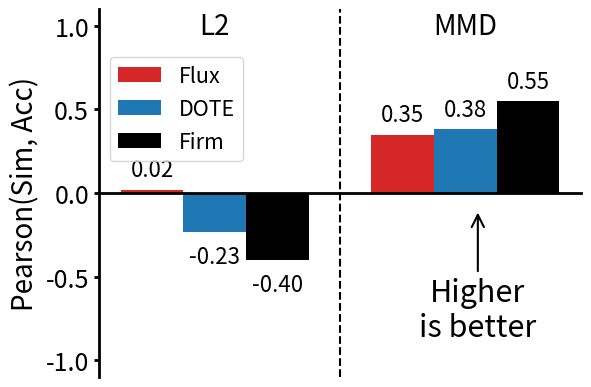
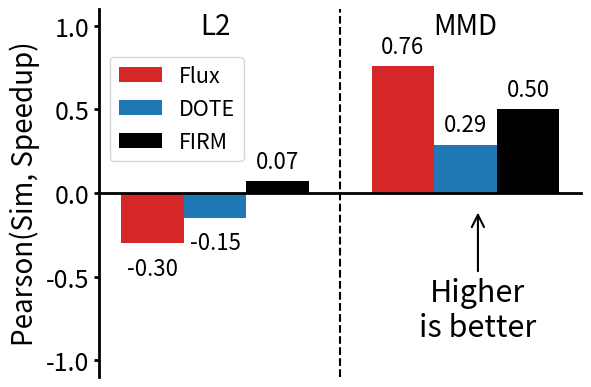

Write the Python code that produced these figures, in order.

# import matplotlib.pyplot as plt
# import numpy as np

# def plot_two_groups_with_tasks():
#     # Pearson values
#     l2_values = [0.02, -0.23, -0.40]
#     mmd_values = [0.35, 0.38, 0.55]

#     # Task labels
#     tasks = ["Flux", "DOTE", "Firm"]

#     # Colors for each task
#     task_colors = ["#d62728", "#1f77b4", "black"]

#     # X positions for each group
#     x_l2 = [0, 1, 2]
#     x_mmd = [4, 5, 6]

#     # Create the figure and axes
#     plt.figure(figsize=(6, 4), dpi=300)
#     ax = plt.gca()

#     # Plot bars for L2
#     bars_l2 = ax.bar(
#         x_l2,
#         l2_values,
#         color=task_colors,
#         alpha=1.0,
#         width=0.8
#     )

#     # Plot bars for MMD
#     bars_mmd = ax.bar(
#         x_mmd,
#         mmd_values,
#         color=task_colors,
#         alpha=1.0,
#         width=0.8
#     )

#     # Annotate the bars with values
#     for bar_group, vals in [(bars_l2, l2_values), (bars_mmd, mmd_values)]:
#         for bar, coef in zip(bar_group, vals):
#             height = bar.get_height()
#             x_pos = bar.get_x() + bar.get_width() / 2
#             y_offset = 0.05 if height >= 0 else -0.08
#             plt.text(
#                 x_pos,
#                 height + y_offset,
#                 f"{coef:.2f}",
#                 ha='center',
#                 va='bottom' if height >= 0 else 'top',
#                 fontsize=14
#             )

#     # Set the x-axis at y=0
#     ax.spines['bottom'].set_position(('data', 0))
#     ax.spines['bottom'].set_visible(True)
#     ax.spines['top'].set_visible(False)
#     ax.spines['right'].set_visible(False)
#     ax.spines['left'].set_visible(True)

#     # Make the y-axis and its labels thicker
#     ax.spines['left'].set_linewidth(2)
#     ax.spines['bottom'].set_linewidth(2)
#     ax.tick_params(axis='y', width=2, labelsize=16)
#     ax.tick_params(axis='x', bottom=False)

#     # Add y-axis label with increased font size
#     ax.set_ylabel("Pearson(Sim, Acc)", fontsize=18)

#     # Adjust y-axis tick label size and sparsity
#     ax.set_yticks(np.arange(-1, 1.5, 0.5))

#     # Remove default x-axis ticks and labels
#     ax.set_xticks([])

#     # Add custom x-axis labels for L2 and MMD
#     plt.text(1, -0.05, "", ha='center', va='top', fontsize=15)
#     plt.text(5, -0.05, "", ha='center', va='top', fontsize=15)

#     # Draw a horizontal line at y=0
#     ax.axhline(0, color='black', linewidth=0.8)

#     # Draw a vertical dashed line to split L2 and MMD sections
#     ax.axvline(3, color='black', linestyle='--', linewidth=1.5)

#     # Optional: Adjust y-limits for better visualization
#     ax.set_ylim(-1.1, 1.1)

#     # Add a legend block for tasks
#     legend_handles = []
#     for t_label, color in zip(tasks, task_colors):
#         legend_handles.append(
#             plt.Rectangle((0, 0), 1, 1, fc=color, edgecolor='none', label=t_label)
#         )
#     ax.legend(handles=legend_handles, fontsize=15, loc='upper left', bbox_to_anchor=(0.0, 0.9))

#     # Add "Higher is better" annotation with an upward arrow, below the x-axis
#     plt.annotate(
#         "Higher\nis better",
#         xy=(5.2, -0.1),
#         xytext=(5.2, -0.7),
#         fontsize=20,
#         ha='center',
#         va='center',
#         arrowprops=dict(facecolor='black', arrowstyle="->", lw=1.5)
#     )

#     # Add x-axis group labels at the top of the graph
#     plt.text(1, 1.0, "L2", ha='center', va='center', fontsize=18)
#     plt.text(5, 1.0, "MMD", ha='center', va='center', fontsize=18)

#     plt.tight_layout()
#     plt.savefig("similarity_Acc.pdf")
#     plt.savefig("similarity_Acc.png")
#     plt.show()

# # Call the function to create and display the plot
# plot_two_groups_with_tasks()


# import matplotlib.pyplot as plt
# import numpy as np

# def plot_two_groups_with_tasks_second():
#     # Pearson values
#     l2_values = [-0.301, -0.147, 0.071]
#     mmd_values = [0.757, 0.290, 0.500]

#     # Task labels
#     tasks = ["Flux", "DOTE", "FIRM"]

#     # Colors for each task
#     task_colors = ["#d62728", "#1f77b4", "black"]

#     # X positions for each group
#     x_l2 = [0, 1, 2]
#     x_mmd = [4, 5, 6]

#     # Create the figure and axes
#     plt.figure(figsize=(6, 4), dpi=300)
#     ax = plt.gca()

#     # Plot bars for L2
#     bars_l2 = ax.bar(
#         x_l2,
#         l2_values,
#         color=task_colors,
#         alpha=1.0,
#         width=0.8
#     )

#     # Plot bars for MMD
#     bars_mmd = ax.bar(
#         x_mmd,
#         mmd_values,
#         color=task_colors,
#         alpha=1.0,
#         width=0.8
#     )

#     # Annotate the bars with values
#     for bar_group, vals in [(bars_l2, l2_values), (bars_mmd, mmd_values)]:
#         for bar, coef in zip(bar_group, vals):
#             height = bar.get_height()
#             x_pos = bar.get_x() + bar.get_width() / 2
#             y_offset = 0.05 if height >= 0 else -0.08
#             plt.text(
#                 x_pos,
#                 height + y_offset,
#                 f"{coef:.2f}",
#                 ha='center',
#                 va='bottom' if height >= 0 else 'top',
#                 fontsize=14
#             )

#     # Set the x-axis at y=0
#     ax.spines['bottom'].set_position(('data', 0))
#     ax.spines['bottom'].set_visible(True)
#     ax.spines['top'].set_visible(False)
#     ax.spines['right'].set_visible(False)
#     ax.spines['left'].set_visible(True)

#     # Make the y-axis and its labels thicker
#     ax.spines['left'].set_linewidth(2)
#     ax.spines['bottom'].set_linewidth(2)
#     ax.tick_params(axis='y', width=2, labelsize=16)
#     ax.tick_params(axis='x', bottom=False)

#     # Add y-axis label with increased font size
#     ax.set_ylabel("Pearson(Sim, Speedup)", fontsize=18)

#     # Adjust y-axis tick label size and sparsity
#     ax.set_yticks(np.arange(-1, 1.5, 0.5))

#     # Remove default x-axis ticks and labels
#     ax.set_xticks([])

#     # Add custom x-axis labels for L2 and MMD
#     plt.text(1, -0.05, "", ha='center', va='top', fontsize=15)
#     plt.text(5, -0.05, "", ha='center', va='top', fontsize=15)

#     # Draw a horizontal line at y=0
#     ax.axhline(0, color='black', linewidth=0.8)

#     # Draw a vertical dashed line to split L2 and MMD sections
#     ax.axvline(3, color='black', linestyle='--', linewidth=1.5)

#     # Optional: Adjust y-limits for better visualization
#     ax.set_ylim(-1.1, 1.1)

#     # Add a legend block for tasks
#     legend_handles = []
#     for t_label, color in zip(tasks, task_colors):
#         legend_handles.append(
#             plt.Rectangle((0, 0), 1, 1, fc=color, edgecolor='none', label=t_label)
#         )
#     ax.legend(handles=legend_handles, fontsize=15, loc='upper left', bbox_to_anchor=(0.0, 0.9))

#     # Add "Higher is better" annotation with an upward arrow, below the x-axis
#     plt.annotate(
#         "Higher\nis better",
#         xy=(5.2, -0.1),
#         xytext=(5.2, -0.7),
#         fontsize=20,
#         ha='center',
#         va='center',
#         arrowprops=dict(facecolor='black', arrowstyle="->", lw=1.5)
#     )

#     # Add x-axis group labels at the top of the graph
#     plt.text(1, 1.0, "L2", ha='center', va='center', fontsize=18)
#     plt.text(5, 1.0, "MMD", ha='center', va='center', fontsize=18)

#     plt.tight_layout()
#     plt.savefig("similarity_speedup.pdf")
#     plt.savefig("similarity_speedup.png")
#     plt.show()

# # Call the function to create and display the plot
# plot_two_groups_with_tasks_second()

import matplotlib.pyplot as plt
import numpy as np

def plot_two_groups_with_tasks():
    # Pearson values
    l2_values = [0.02, -0.23, -0.40]
    mmd_values = [0.35, 0.38, 0.55]

    # Task labels
    tasks = ["Flux", "DOTE", "Firm"]

    # Colors for each task
    task_colors = ["#d62728", "#1f77b4", "black"]

    # X positions for each group
    x_l2 = [0, 1, 2]
    x_mmd = [4, 5, 6]

    # Create the figure and axes
    plt.figure(figsize=(6, 4), dpi=300)
    ax = plt.gca()

    # Plot bars for L2
    bars_l2 = ax.bar(
        x_l2,
        l2_values,
        color=task_colors,
        alpha=1.0,
        width=1.0  # Increased width
    )

    # Plot bars for MMD
    bars_mmd = ax.bar(
        x_mmd,
        mmd_values,
        color=task_colors,
        alpha=1.0,
        width=1.0  # Increased width
    )

    # Annotate the bars with values
    for bar_group, vals in [(bars_l2, l2_values), (bars_mmd, mmd_values)]:
        for bar, coef in zip(bar_group, vals):
            height = bar.get_height()
            x_pos = bar.get_x() + bar.get_width() / 2
            y_offset = 0.05 if height >= 0 else -0.08
            plt.text(
                x_pos,
                height + y_offset,
                f"{coef:.2f}",
                ha='center',
                va='bottom' if height >= 0 else 'top',
                fontsize=16  # Increased font size
            )

    # Set the x-axis at y=0
    ax.spines['bottom'].set_position(('data', 0))
    ax.spines['bottom'].set_visible(True)
    ax.spines['top'].set_visible(False)
    ax.spines['right'].set_visible(False)
    ax.spines['left'].set_visible(True)

    # Make the y-axis and its labels thicker
    ax.spines['left'].set_linewidth(2)
    ax.spines['bottom'].set_linewidth(2)
    ax.tick_params(axis='y', width=2, labelsize=18)  # Increased label size
    ax.tick_params(axis='x', bottom=False)

    # Add y-axis label with increased font size
    ax.set_ylabel("Pearson(Sim, Acc)", fontsize=20)  # Increased font size

    # Adjust y-axis tick label size and sparsity
    ax.set_yticks(np.arange(-1, 1.5, 0.5))

    # Remove default x-axis ticks and labels
    ax.set_xticks([])

    # Add custom x-axis labels for L2 and MMD
    plt.text(1, -0.05, "", ha='center', va='top', fontsize=17)  # Increased font size
    plt.text(5, -0.05, "", ha='center', va='top', fontsize=17)  # Increased font size

    # Draw a horizontal line at y=0
    ax.axhline(0, color='black', linewidth=0.8)

    # Draw a vertical dashed line to split L2 and MMD sections
    ax.axvline(3, color='black', linestyle='--', linewidth=1.5)

    # Optional: Adjust y-limits for better visualization
    ax.set_ylim(-1.1, 1.1)

    # Add a legend block for tasks
    legend_handles = []
    for t_label, color in zip(tasks, task_colors):
        legend_handles.append(
            plt.Rectangle((0, 0), 1, 1, fc=color, edgecolor='none', label=t_label)
        )
    ax.legend(handles=legend_handles, fontsize=15.5, loc='upper left', bbox_to_anchor=(0.0, 0.9))  # Increased font size

    # Add "Higher is better" annotation with an upward arrow, below the x-axis
    plt.annotate(
        "Higher\nis better",
        xy=(5.2, -0.1),
        xytext=(5.2, -0.7),
        fontsize=22,  # Increased font size
        ha='center',
        va='center',
        arrowprops=dict(facecolor='black', arrowstyle="->", lw=1.5)
    )

    # Add x-axis group labels at the top of the graph
    plt.text(1, 1.0, "L2", ha='center', va='center', fontsize=20)  # Increased font size
    plt.text(5, 1.0, "MMD", ha='center', va='center', fontsize=20)  # Increased font size

    plt.tight_layout()
    plt.savefig("similarity_Acc.pdf")
    plt.savefig("similarity_Acc.png")
    plt.show()

# Call the function to create and display the plot
plot_two_groups_with_tasks()


def plot_two_groups_with_tasks_second():
    # Pearson values
    l2_values = [-0.301, -0.147, 0.071]
    mmd_values = [0.757, 0.290, 0.500]

    # Task labels
    tasks = ["Flux", "DOTE", "FIRM"]

    # Colors for each task
    task_colors = ["#d62728", "#1f77b4", "black"]

    # X positions for each group
    x_l2 = [0, 1, 2]
    x_mmd = [4, 5, 6]

    # Create the figure and axes
    plt.figure(figsize=(6, 4), dpi=300)
    ax = plt.gca()

    # Plot bars for L2
    bars_l2 = ax.bar(
        x_l2,
        l2_values,
        color=task_colors,
        alpha=1.0,
        width=1.0  # Increased width
    )

    # Plot bars for MMD
    bars_mmd = ax.bar(
        x_mmd,
        mmd_values,
        color=task_colors,
        alpha=1.0,
        width=1.0  # Increased width
    )

    # Annotate the bars with values
    for bar_group, vals in [(bars_l2, l2_values), (bars_mmd, mmd_values)]:
        for bar, coef in zip(bar_group, vals):
            height = bar.get_height()
            x_pos = bar.get_x() + bar.get_width() / 2
            y_offset = 0.05 if height >= 0 else -0.08
            plt.text(
                x_pos,
                height + y_offset,
                f"{coef:.2f}",
                ha='center',
                va='bottom' if height >= 0 else 'top',
                fontsize=16  # Increased font size
            )

    # Set the x-axis at y=0
    ax.spines['bottom'].set_position(('data', 0))
    ax.spines['bottom'].set_visible(True)
    ax.spines['top'].set_visible(False)
    ax.spines['right'].set_visible(False)
    ax.spines['left'].set_visible(True)

    # Make the y-axis and its labels thicker
    ax.spines['left'].set_linewidth(2)
    ax.spines['bottom'].set_linewidth(2)
    ax.tick_params(axis='y', width=2, labelsize=18)  # Increased label size
    ax.tick_params(axis='x', bottom=False)

    # Add y-axis label with increased font size
    ax.set_ylabel("Pearson(Sim, Speedup)", fontsize=20)  # Increased font size

    # Adjust y-axis tick label size and sparsity
    ax.set_yticks(np.arange(-1, 1.5, 0.5))

    # Remove default x-axis ticks and labels
    ax.set_xticks([])

    # Add custom x-axis labels for L2 and MMD
    plt.text(1, -0.05, "", ha='center', va='top', fontsize=17)  # Increased font size
    plt.text(5, -0.05, "", ha='center', va='top', fontsize=17)  # Increased font size

    # Draw a horizontal line at y=0
    ax.axhline(0, color='black', linewidth=0.8)

    # Draw a vertical dashed line to split L2 and MMD sections
    ax.axvline(3, color='black', linestyle='--', linewidth=1.5)

    # Optional: Adjust y-limits for better visualization
    ax.set_ylim(-1.1, 1.1)

    # Add a legend block for tasks
    legend_handles = []
    for t_label, color in zip(tasks, task_colors):
        legend_handles.append(
            plt.Rectangle((0, 0), 1, 1, fc=color, edgecolor='none', label=t_label)
        )
    ax.legend(handles=legend_handles, fontsize=15.5, loc='upper left', bbox_to_anchor=(0.0, 0.9))  # Increased font size

    # Add "Higher is better" annotation with an upward arrow, below the x-axis
    plt.annotate(
        "Higher\nis better",
        xy=(5.2, -0.1),
        xytext=(5.2, -0.7),
        fontsize=22,  # Increased font size
        ha='center',
        va='center',
        arrowprops=dict(facecolor='black', arrowstyle="->", lw=1.5)
    )

    # Add x-axis group labels at the top of the graph
    plt.text(1, 1.0, "L2", ha='center', va='center', fontsize=20)  # Increased font size
    plt.text(5, 1.0, "MMD", ha='center', va='center', fontsize=20)  # Increased font size

    plt.tight_layout()
    plt.savefig("similarity_speedup.pdf")
    plt.savefig("similarity_speedup.png")
    plt.show()

# Call the function to create and display the plot
plot_two_groups_with_tasks_second()